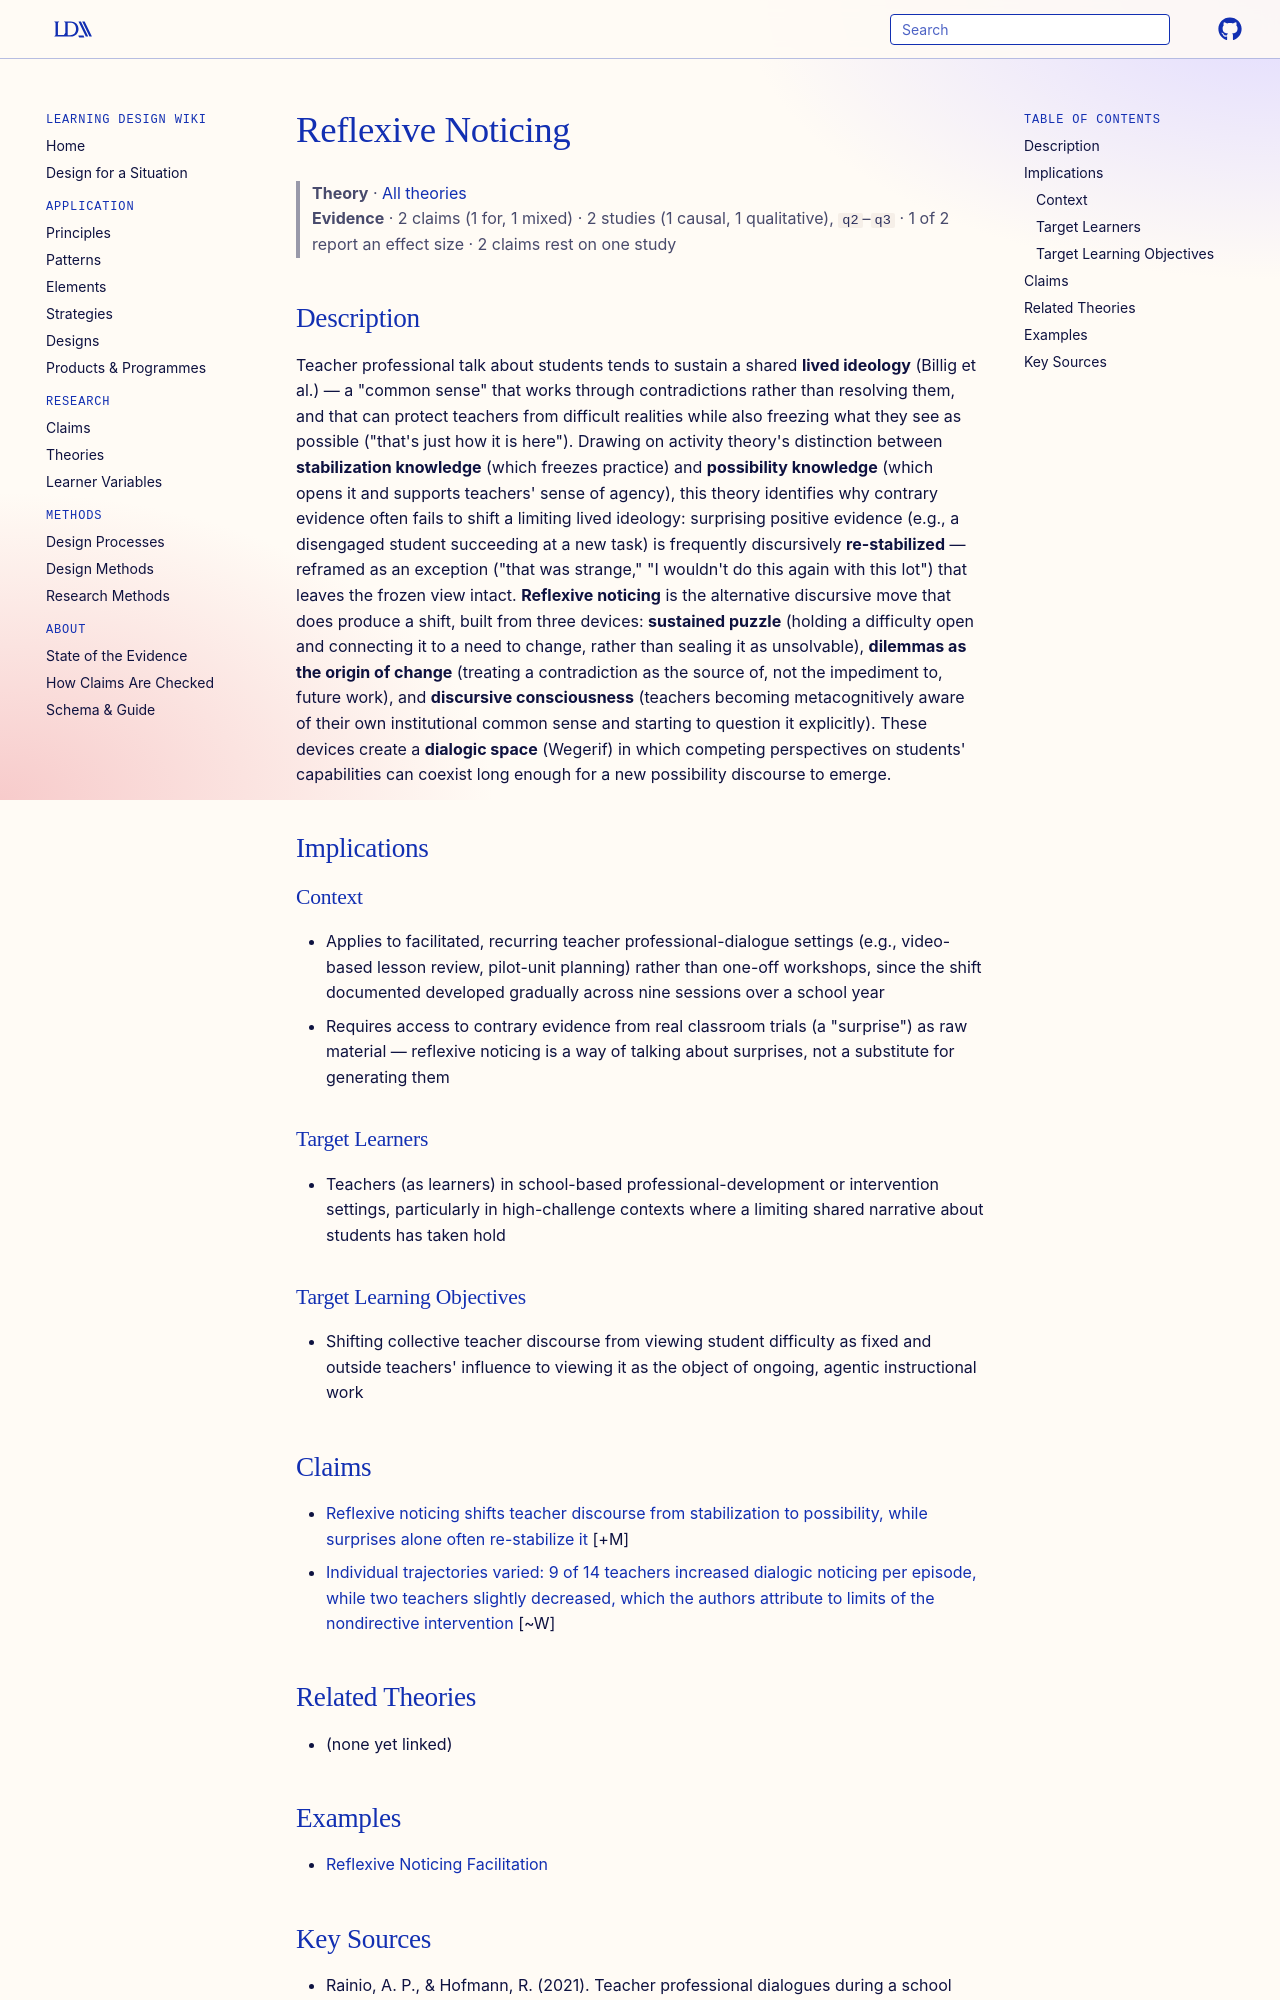

repository: Learning-Design-Alliance/learning-wiki · page: theories/reflexive-noticing/index.html · generator: mkdocs

---
type: theory
title: Reflexive Noticing
description: A discourse-level mechanism by which teacher professional dialogue shifts from stabilization talk (defending a frozen "common sense" about students) toward possibility talk (treating student difficulties as the object of, not the impediment to, teachers' work) — by sustaining puzzles instead of prematurely closing them.
canonical: true
status: review
generated:
  by: claude/unspecified
  at: 2026-08-29
sources:
  - id: rainio-hofmann-2021
    resource: "https://doi.org/10.1080/10508406.2021.1936532"
    title: "Rainio, A. P., & Hofmann, R. (2021). Teacher professional dialogues during a school intervention: From stabilization to possibility discourse through reflexive noticing. Journal of the Learning Sciences, 30(4-5), 707-746."
    author: "Rainio, A. P., & Hofmann, R."
---

# Reflexive Noticing

> **Theory** · [All theories](index.md)
> **Evidence** · 2 claims (1 for, 1 mixed) · 2 studies (1 causal, 1 qualitative), `q2`–`q3` · 1 of 2 report an effect size · 2 claims rest on one study

## Description
Teacher professional talk about students tends to sustain a shared **lived ideology** (Billig et al.) — a "common sense" that works through contradictions rather than resolving them, and that can protect teachers from difficult realities while also freezing what they see as possible ("that's just how it is here"). Drawing on activity theory's distinction between **stabilization knowledge** (which freezes practice) and **possibility knowledge** (which opens it and supports teachers' sense of agency), this theory identifies why contrary evidence often fails to shift a limiting lived ideology: surprising positive evidence (e.g., a disengaged student succeeding at a new task) is frequently discursively **re-stabilized** — reframed as an exception ("that was strange," "I wouldn't do this again with this lot") that leaves the frozen view intact. **Reflexive noticing** is the alternative discursive move that does produce a shift, built from three devices: **sustained puzzle** (holding a difficulty open and connecting it to a need to change, rather than sealing it as unsolvable), **dilemmas as the origin of change** (treating a contradiction as the source of, not the impediment to, future work), and **discursive consciousness** (teachers becoming metacognitively aware of their own institutional common sense and starting to question it explicitly). These devices create a **dialogic space** (Wegerif) in which competing perspectives on students' capabilities can coexist long enough for a new possibility discourse to emerge.

## Implications

### Context
- Applies to facilitated, recurring teacher professional-dialogue settings (e.g., video-based lesson review, pilot-unit planning) rather than one-off workshops, since the shift documented developed gradually across nine sessions over a school year
- Requires access to contrary evidence from real classroom trials (a "surprise") as raw material — reflexive noticing is a way of talking about surprises, not a substitute for generating them

### Target Learners
- Teachers (as learners) in school-based professional-development or intervention settings, particularly in high-challenge contexts where a limiting shared narrative about students has taken hold

### Target Learning Objectives
- Shifting collective teacher discourse from viewing student difficulty as fixed and outside teachers' influence to viewing it as the object of ongoing, agentic instructional work

## Claims

- [Reflexive noticing shifts teacher discourse from stabilization to possibility, while surprises alone often re-stabilize it](../claims/reflexive-noticing-shifts-stabilization-to-possibility-discourse.md) [+M]
- [Individual trajectories varied: 9 of 14 teachers increased dialogic noticing per episode, while two teachers slightly decreased, which the authors attribute to limits of the nondirective intervention](../claims/individual-noticing-trajectories-vary.md) [~W]

## Related Theories
- (none yet linked)
